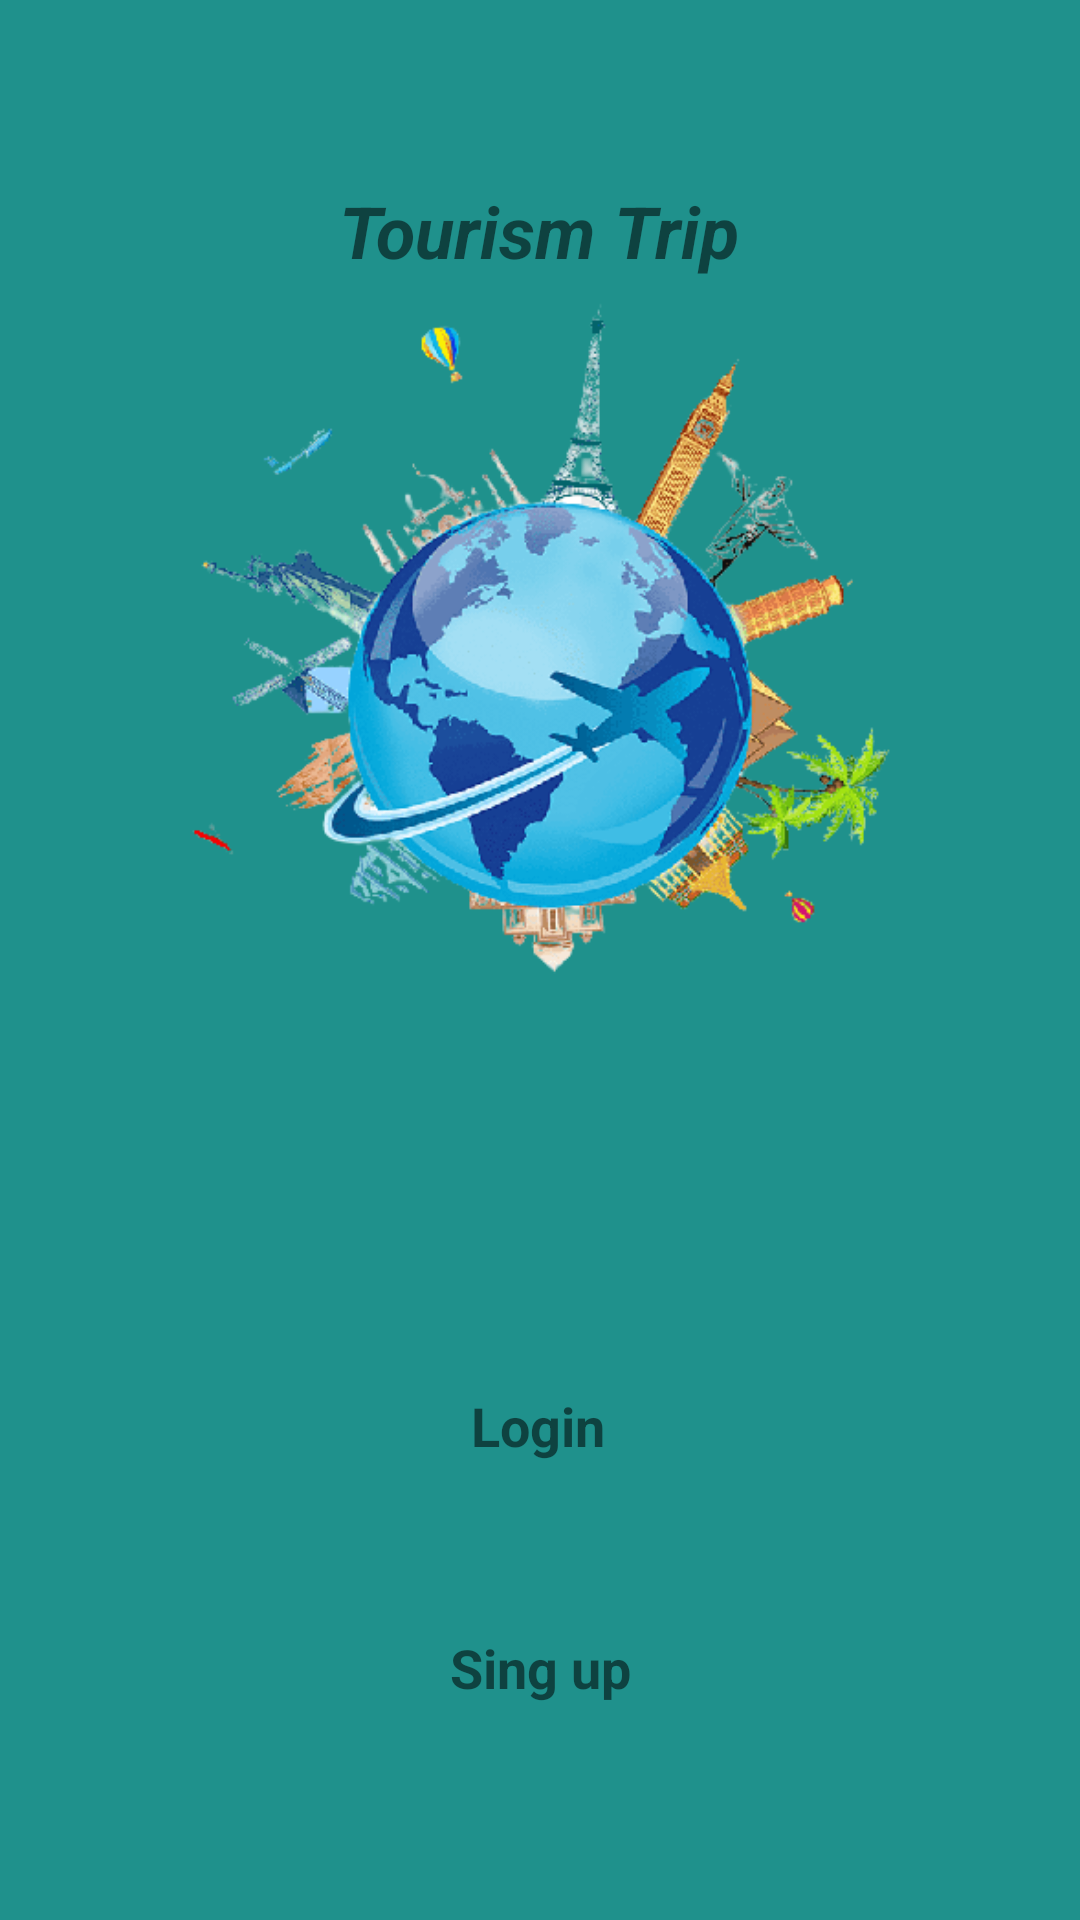

Reconstruct the res/layout file that produces this screen, plus the resources it refers to.
<!-- AndroidManifest.xml: application theme Theme.Sa -->
<!-- res/layout/activity_main.xml -->
<?xml version="1.0" encoding="utf-8"?>

<androidx.constraintlayout.widget.ConstraintLayout xmlns:android="http://schemas.android.com/apk/res/android"
    xmlns:app="http://schemas.android.com/apk/res-auto"
    xmlns:tools="http://schemas.android.com/tools"
    android:layout_width="match_parent"
    android:layout_height="match_parent"
    android:background="#1F918C"
    tools:context=".MainActivity">

    <TextView
        android:id="@+id/textView3"
        android:layout_width="wrap_content"
        android:layout_height="wrap_content"
        android:text="Tourism Trip"
        android:textAllCaps="false"
        android:textIsSelectable="true"
        android:textSize="24sp"
        android:textStyle="bold|italic"
        app:layout_constraintBottom_toBottomOf="parent"
        app:layout_constraintEnd_toEndOf="parent"
        app:layout_constraintHorizontal_bias="0.498"
        app:layout_constraintLeft_toLeftOf="parent"
        app:layout_constraintRight_toRightOf="parent"
        app:layout_constraintStart_toStartOf="parent"
        app:layout_constraintTop_toTopOf="parent"
        app:layout_constraintVertical_bias="0.1" />

    <TextView
        android:id="@+id/textView"
        android:layout_width="wrap_content"
        android:layout_height="wrap_content"
        android:text="Login"
        android:textSize="18sp"
        android:textStyle="bold"
        app:layout_constraintBottom_toTopOf="@+id/textView2"
        app:layout_constraintEnd_toEndOf="parent"
        app:layout_constraintHorizontal_bias="0.498"
        app:layout_constraintStart_toStartOf="parent"
        app:layout_constraintTop_toBottomOf="@+id/textView3"
        app:layout_constraintVertical_bias="0.868" />

    <TextView
        android:id="@+id/textView2"
        android:layout_width="wrap_content"
        android:layout_height="wrap_content"
        android:layout_marginBottom="72dp"
        android:text="Sing up"
        android:textSize="18sp"
        android:textStyle="bold"
        app:layout_constraintBottom_toBottomOf="parent"
        app:layout_constraintEnd_toEndOf="parent"
        app:layout_constraintStart_toStartOf="parent" />

    <ImageView
        android:id="@+id/imageView"
        android:layout_width="wrap_content"
        android:layout_height="wrap_content"
        app:srcCompat="@drawable/globo"
        tools:layout_editor_absoluteX="0dp"
        tools:layout_editor_absoluteY="102dp" />

</androidx.constraintlayout.widget.ConstraintLayout>
<!-- resources referenced by this layout -->
<resources>
  <!-- drawable globo: png bitmap (drawable-v24, 107910 bytes) -->
  <style name="Theme.Sa" parent="Theme.MaterialComponents.DayNight.DarkActionBar">
          
          <item name="colorPrimary">@color/purple_500</item>
          <item name="colorPrimaryVariant">@color/purple_700</item>
          <item name="colorOnPrimary">@color/white</item>
          
          <item name="colorSecondary">@color/teal_200</item>
          <item name="colorSecondaryVariant">@color/teal_700</item>
          <item name="colorOnSecondary">@color/black</item>
          
          <item name="android:statusBarColor" tools:targetApi="l">?attr/colorPrimaryVariant</item>
          
      </style>
  <!-- not gathered from this repository: default colours our renderer supplied (Android Studio template values) -->
  <color name="purple_500">#FF6200EE</color>
  <color name="purple_700">#FF3700B3</color>
  <color name="teal_200">#FF03DAC5</color>
  <color name="teal_700">#FF018786</color>
  <color name="black">#FF000000</color>
  <color name="white">#FFFFFFFF</color>
</resources>
